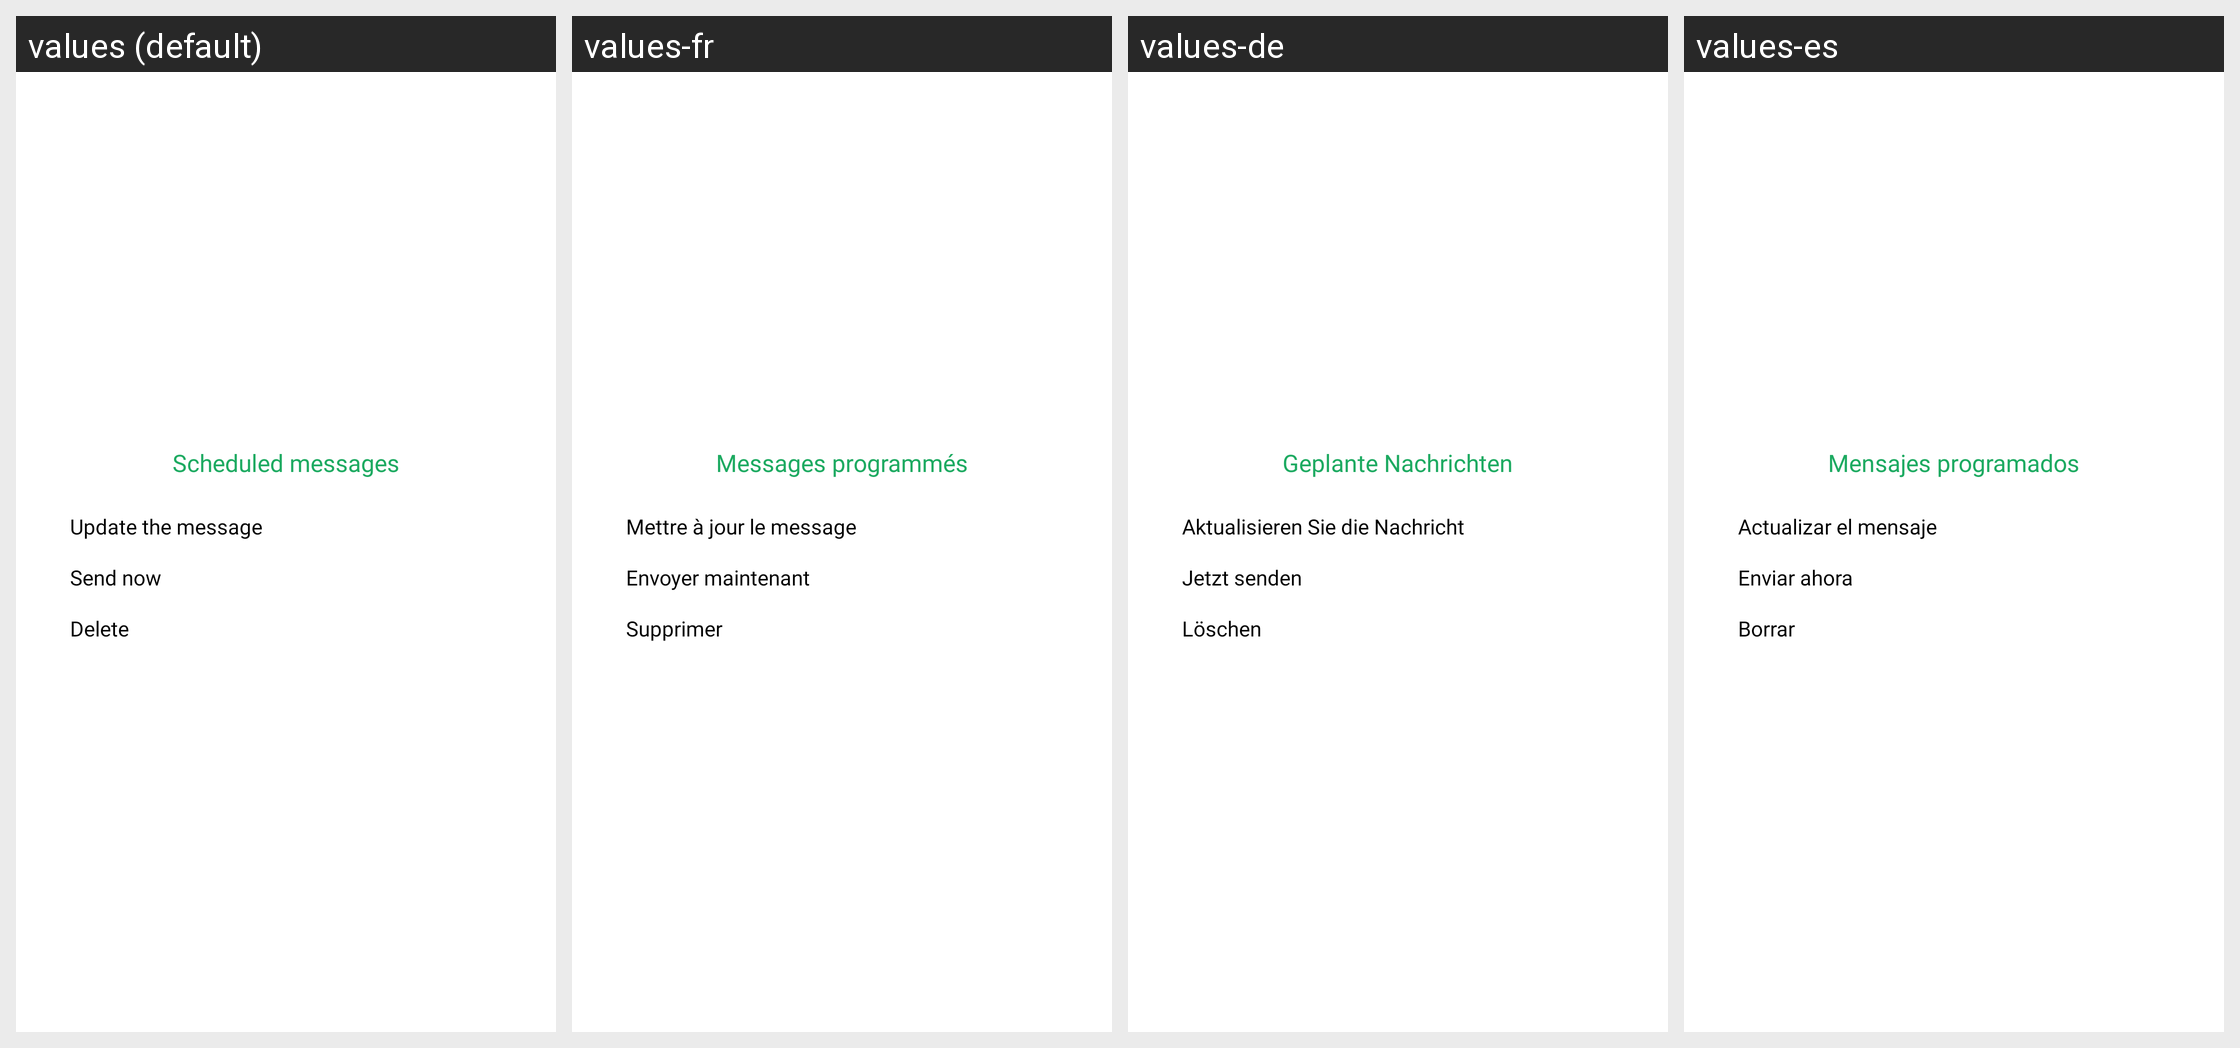

The same Android screen rendered under several of its app's locales, left to right. List the strings drawn on it with the default value and each locale's translation.
Android screen res/layout/dialog_schedule.xml rendered under 4 locales, left to right: values (default), values-fr, values-de, values-es. Device: Nexus 5 (rendered at 1080×1920; each locale shown at half size, 540×960, under a caption strip naming it); theme Theme.MyApplication.
Other locales in the repository, not shown: values-hi, values-in, values-pt, values-ru, values-vi, values-zh.
Strings drawn on this screen, with the default value and each locale's value (text and hints the layout hard-codes, and strings that could not be matched under every locale, appear in the picture but are not listed):

txt_scheduled_messages
  values: Scheduled messages
  values-fr: Messages programmés
  values-de: Geplante Nachrichten
  values-es: Mensajes programados

txt_update_the_message
  values: Update the message
  values-fr: Mettre à jour le message
  values-de: Aktualisieren Sie die Nachricht
  values-es: Actualizar el mensaje

txt_send_now
  values: Send now
  values-fr: Envoyer maintenant
  values-de: Jetzt senden
  values-es: Enviar ahora

txt_delete
  values: Delete
  values-fr: Supprimer
  values-de: Löschen
  values-es: Borrar
